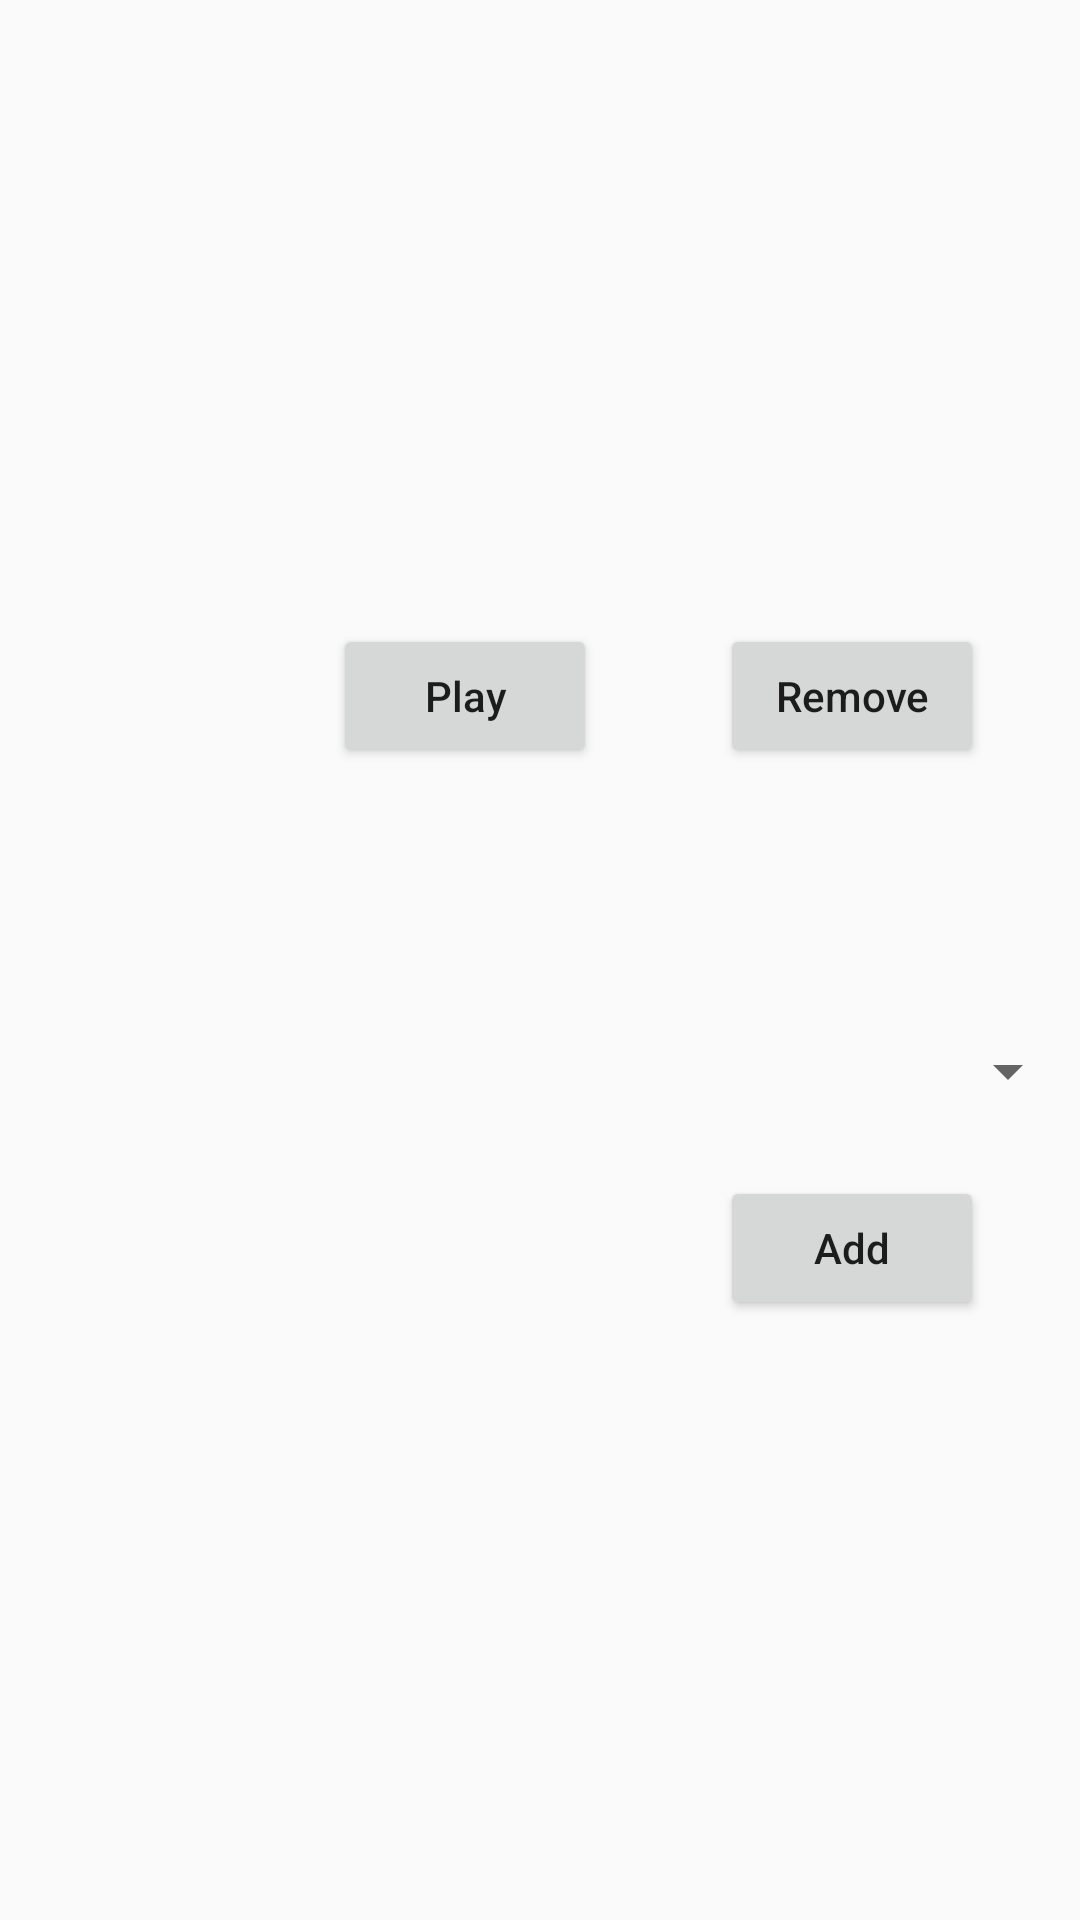

Produce the Android XML layout that renders to this screen, including the resource entries it uses.
<!-- AndroidManifest.xml: application theme AppTheme -->
<!-- res/layout/fragment_first.xml -->
<?xml version="1.0" encoding="utf-8"?>
<androidx.constraintlayout.widget.ConstraintLayout xmlns:android="http://schemas.android.com/apk/res/android"
    xmlns:app="http://schemas.android.com/apk/res-auto"
    xmlns:tools="http://schemas.android.com/tools"
    android:layout_width="match_parent"
    android:layout_height="match_parent"
    tools:context=".FirstFragment">

    <Button
        android:id="@+id/button_play"
        android:layout_width="wrap_content"
        android:layout_height="wrap_content"
        android:layout_marginStart="162dp"
        android:layout_marginLeft="162dp"
        android:layout_marginEnd="161dp"
        android:layout_marginRight="161dp"
        android:layout_marginBottom="384dp"
        android:text="@string/button_play"
        app:layout_constraintBottom_toBottomOf="parent"
        app:layout_constraintEnd_toEndOf="parent"
        app:layout_constraintHorizontal_bias="1.0"
        app:layout_constraintStart_toStartOf="parent" />

    <Button
        android:id="@+id/button_add"
        android:layout_width="wrap_content"
        android:layout_height="wrap_content"
        android:layout_marginEnd="32dp"
        android:layout_marginRight="32dp"
        android:layout_marginBottom="200dp"
        android:text="@string/button_add"
        app:layout_constraintBottom_toBottomOf="parent"
        app:layout_constraintEnd_toEndOf="parent" />

    <Button
        android:id="@+id/button_remove"
        android:layout_width="wrap_content"
        android:layout_height="wrap_content"
        android:layout_marginEnd="32dp"
        android:layout_marginRight="32dp"
        android:layout_marginBottom="384dp"
        android:text="@string/button_remove"
        app:layout_constraintBottom_toBottomOf="parent"
        app:layout_constraintEnd_toEndOf="parent" />

    <Spinner
        android:id="@+id/spinner_root_note"
        android:layout_width="match_parent"
        android:layout_height="wrap_content"
        android:layout_marginBottom="23dp"
        app:layout_constraintBottom_toTopOf="@+id/button_add"
        app:layout_constraintEnd_toEndOf="parent"
        app:layout_constraintStart_toStartOf="parent" />

    <HorizontalScrollView
        android:id="@+id/horizontalScrollView"
        android:layout_width="300dp"
        android:layout_height="169dp"
        android:layout_marginTop="92dp"
        app:layout_constraintEnd_toEndOf="parent"
        app:layout_constraintHorizontal_bias="0.495"
        app:layout_constraintStart_toStartOf="parent"
        app:layout_constraintTop_toTopOf="parent">

        <LinearLayout
            android:id="@+id/linearLayout_chords"
            android:layout_width="wrap_content"
            android:layout_height="match_parent"
            android:orientation="horizontal" />
    </HorizontalScrollView>

</androidx.constraintlayout.widget.ConstraintLayout>
<!-- resources referenced by this layout -->
<resources>
  <string name="button_add">Add</string>
  <string name="button_play">Play</string>
  <string name="button_remove">Remove</string>
  <style name="AppTheme" parent="Theme.AppCompat.Light.DarkActionBar">
          
          <item name="colorPrimary">@color/colorPrimary</item>
          <item name="colorPrimaryDark">@color/colorPrimaryDark</item>
          <item name="colorAccent">@color/colorAccent</item>
          <item name="android:buttonStyle">@style/ChordButton</item>
      </style>
  <style name="ChordButton" parent="Widget.AppCompat.Button">
          <item name="android:textAllCaps">false</item>
      </style>
  <!-- not gathered from this repository: default colours our renderer supplied (Android Studio template values) -->
  <color name="colorPrimary">#FF6200EE</color>
  <color name="colorPrimaryDark">#FF3700B3</color>
  <color name="colorAccent">#FF03DAC5</color>
</resources>
